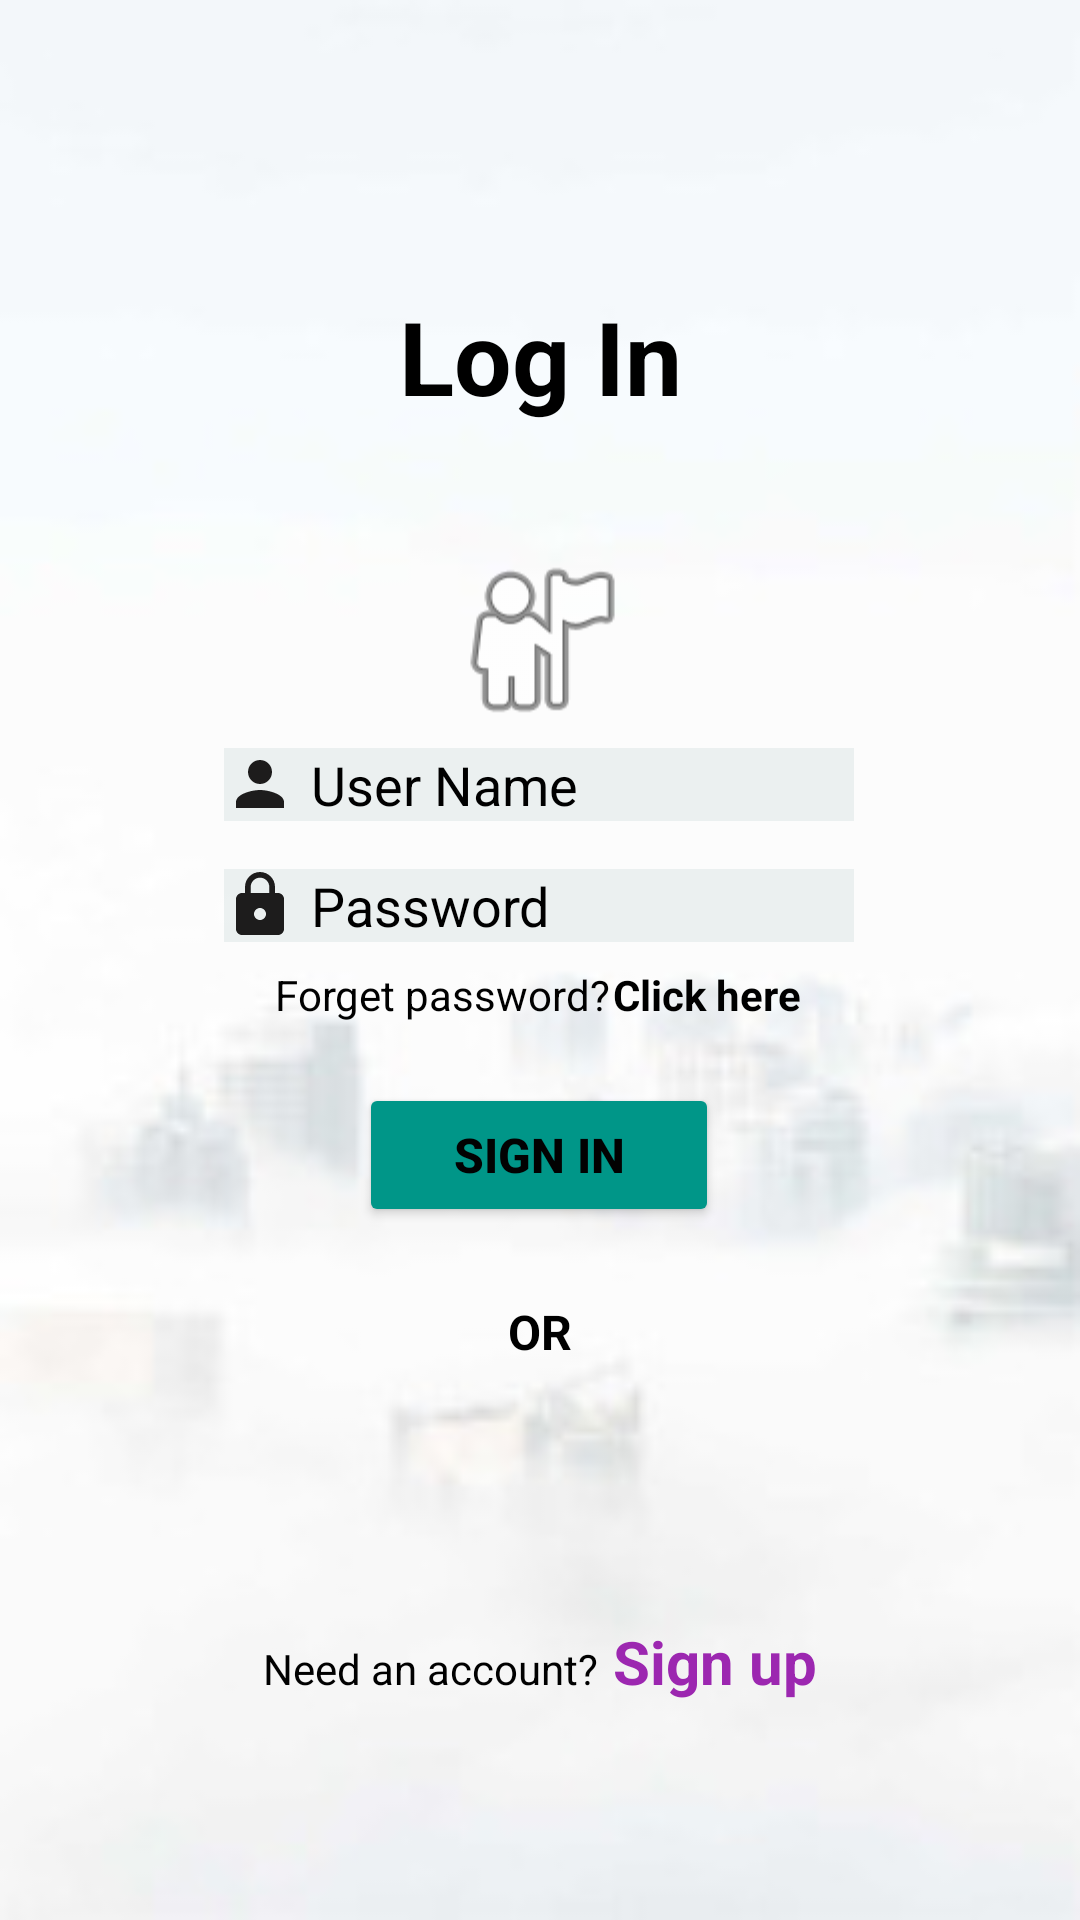

Produce the Android XML layout that renders to this screen, including the resource entries it uses.
<!-- AndroidManifest.xml: application theme Theme.U_SHOP -->
<!-- res/layout/activity_main.xml -->
<?xml version="1.0" encoding="utf-8"?>
<androidx.constraintlayout.widget.ConstraintLayout xmlns:android="http://schemas.android.com/apk/res/android"
    xmlns:app="http://schemas.android.com/apk/res-auto"
    xmlns:tools="http://schemas.android.com/tools"
    android:layout_width="match_parent"
    android:layout_height="match_parent"
    android:background="@drawable/bg"
    tools:context=".MainActivity">

    <EditText
        android:id="@+id/etname"
        android:layout_width="wrap_content"
        android:layout_height="wrap_content"

        android:layout_marginTop="4dp"
        android:background="#80DCE6E6"
        android:drawableLeft="@drawable/ic_baseline_person_24"
        android:drawablePadding="5dp"
        android:ems="10"
        android:hint="User Name"
        android:inputType="textPersonName"
        android:textColor="@color/black"
        android:textColorHint="@color/black"
        app:barrierMargin="50dp"
        app:layout_constraintEnd_toEndOf="parent"
        app:layout_constraintHorizontal_bias="0.497"
        app:layout_constraintStart_toStartOf="parent"
        app:layout_constraintTop_toBottomOf="@+id/imageView" />

    <EditText
        android:id="@+id/etpass"
        android:layout_width="wrap_content"
        android:layout_height="wrap_content"
        android:layout_marginTop="16dp"
        android:background="#80DCE6E6"
        android:drawableLeft="@drawable/ic_baseline_lock_24"
        android:drawablePadding="5dp"
        android:ems="10"
        android:hint="Password"
        android:inputType="textPassword"
        android:textColor="@color/black"
        android:textColorHint="@color/black"
        app:barrierMargin="50dp"
        app:layout_constraintEnd_toEndOf="parent"
        app:layout_constraintHorizontal_bias="0.497"
        app:layout_constraintStart_toStartOf="parent"
        app:layout_constraintTop_toBottomOf="@+id/etname" />

    <TextView
        android:id="@+id/tvlogin"
        android:layout_width="wrap_content"
        android:layout_height="wrap_content"
        android:layout_marginTop="96dp"
        android:text="Log In"
        android:textAlignment="center"
        android:textColor="@color/black"
        android:textSize="34sp"
        android:textStyle="bold"
        android:visibility="visible"
        app:layout_constraintEnd_toEndOf="parent"
        app:layout_constraintStart_toStartOf="parent"
        app:layout_constraintTop_toTopOf="parent"
        tools:visibility="visible" />

    <Button
        android:id="@+id/bsignin"
        android:layout_width="120dp"
        android:layout_height="wrap_content"
        android:layout_marginTop="20dp"
        android:backgroundTint="#009688"
        android:onClick="logIn"
        android:text="Sign in"
        android:textAlignment="center"
        android:textColor="#020202"
        android:textSize="16sp"
        android:textStyle="bold"
        app:layout_constraintEnd_toEndOf="parent"
        app:layout_constraintHorizontal_bias="0.498"
        app:layout_constraintStart_toStartOf="parent"
        app:layout_constraintTop_toBottomOf="@+id/linearLayout" />

    <LinearLayout
        android:id="@+id/linearLayout"
        android:layout_width="wrap_content"
        android:layout_height="wrap_content"
        android:layout_marginTop="8dp"
        android:orientation="horizontal"
        app:layout_constraintEnd_toEndOf="parent"
        app:layout_constraintHorizontal_bias="0.497"
        app:layout_constraintStart_toStartOf="parent"
        app:layout_constraintTop_toBottomOf="@+id/etpass">

        <TextView
            android:id="@+id/tvforget"
            android:layout_width="wrap_content"
            android:layout_height="wrap_content"
            android:text="Forget password?"
            android:textColor="@color/black" />

        <TextView
            android:id="@+id/tvclick"
            android:layout_width="wrap_content"
            android:layout_height="wrap_content"
            android:layout_marginLeft="1dp"
            android:onClick="forgetPass"
            android:text="Click here"
            android:textColor="@color/black"
            android:textStyle="bold" />
    </LinearLayout>

    <LinearLayout
        android:layout_width="wrap_content"
        android:layout_height="wrap_content"
        android:orientation="horizontal"
        app:layout_constraintBottom_toBottomOf="parent"
        app:layout_constraintEnd_toEndOf="parent"
        app:layout_constraintStart_toStartOf="parent"
        app:layout_constraintTop_toBottomOf="@+id/linearLayout5"
        app:layout_constraintVertical_bias="0.29">

        <TextView
            android:id="@+id/tvnoaccount"
            android:layout_width="wrap_content"
            android:layout_height="wrap_content"
            android:text="Need an account?"
            android:textColor="@color/black" />

        <TextView
            android:id="@+id/tvsignup"
            android:layout_width="wrap_content"
            android:layout_height="wrap_content"
            android:onClick="signUp"
            android:text=" Sign up"
            android:textColor="#9C27B0"
            android:textSize="20sp"
            android:textStyle="bold" />
    </LinearLayout>

    <TextView
        android:id="@+id/tvor"
        android:layout_width="wrap_content"
        android:layout_height="wrap_content"
        android:layout_marginTop="24dp"
        android:text="OR"
        android:textColor="@color/black"
        android:textSize="16sp"
        android:textStyle="bold"
        app:layout_constraintEnd_toEndOf="parent"
        app:layout_constraintStart_toStartOf="parent"
        app:layout_constraintTop_toBottomOf="@+id/bsignin" />

    <LinearLayout
        android:id="@+id/linearLayout5"
        android:layout_width="wrap_content"
        android:layout_height="wrap_content"
        android:layout_marginTop="16dp"
        android:orientation="horizontal"
        app:layout_constraintEnd_toEndOf="parent"
        app:layout_constraintHorizontal_bias="0.498"
        app:layout_constraintStart_toStartOf="parent"
        app:layout_constraintTop_toBottomOf="@+id/tvor">

        <ImageView
            android:id="@+id/igoogle"
            android:layout_width="40dp"
            android:layout_height="40dp"
            app:srcCompat="@drawable/google" />

        <ImageView
            android:id="@+id/ifacebook"
            android:layout_width="40dp"
            android:layout_height="40dp"
            android:layout_marginLeft="20dp"
            android:cropToPadding="false"
            android:paddingLeft="3dp"
            android:paddingTop="3dp"
            android:paddingRight="3dp"
            android:paddingBottom="4dp"
            app:srcCompat="@drawable/facebook" />
    </LinearLayout>

    <ImageView
        android:id="@+id/imageView"
        android:layout_width="79dp"
        android:layout_height="64dp"
        android:layout_marginTop="40dp"
        app:layout_constraintEnd_toEndOf="parent"
        app:layout_constraintStart_toStartOf="parent"
        app:layout_constraintTop_toBottomOf="@+id/tvlogin"
        app:srcCompat="@android:drawable/ic_menu_myplaces" />

</androidx.constraintlayout.widget.ConstraintLayout>
<!-- resources referenced by this layout -->
<resources>
  <!-- drawable bg: jpeg bitmap (drawable, 4290 bytes) -->
  <!-- drawable ic_baseline_lock_24 (drawable) -->
  <vector android:height="24dp" android:tint="#1D1C1C"
      android:viewportHeight="24" android:viewportWidth="24"
      android:width="24dp" xmlns:android="http://schemas.android.com/apk/res/android">
      <path android:fillColor="@android:color/white" android:pathData="M18,8h-1L17,6c0,-2.76 -2.24,-5 -5,-5S7,3.24 7,6v2L6,8c-1.1,0 -2,0.9 -2,2v10c0,1.1 0.9,2 2,2h12c1.1,0 2,-0.9 2,-2L20,10c0,-1.1 -0.9,-2 -2,-2zM12,17c-1.1,0 -2,-0.9 -2,-2s0.9,-2 2,-2 2,0.9 2,2 -0.9,2 -2,2zM15.1,8L8.9,8L8.9,6c0,-1.71 1.39,-3.1 3.1,-3.1 1.71,0 3.1,1.39 3.1,3.1v2z"/>
  </vector>
  <!-- drawable ic_baseline_person_24 (drawable) -->
  <vector android:height="24dp" android:tint="#1D1C1C"
      android:viewportHeight="24" android:viewportWidth="24"
      android:width="24dp" xmlns:android="http://schemas.android.com/apk/res/android">
      <path android:fillColor="@android:color/white" android:pathData="M12,12c2.21,0 4,-1.79 4,-4s-1.79,-4 -4,-4 -4,1.79 -4,4 1.79,4 4,4zM12,14c-2.67,0 -8,1.34 -8,4v2h16v-2c0,-2.66 -5.33,-4 -8,-4z"/>
  </vector>
  <style name="Theme.U_SHOP" parent="Theme.MaterialComponents.DayNight.NoActionBar">
          
          <item name="colorPrimary">@color/purple_500</item>
          <item name="colorPrimaryVariant">@color/purple_700</item>
          <item name="colorOnPrimary">@color/white</item>
          
          <item name="colorSecondary">@color/teal_200</item>
          <item name="colorSecondaryVariant">@color/teal_700</item>
          <item name="colorOnSecondary">@color/black</item>
          
          <item name="android:statusBarColor" tools:targetApi="l">?attr/colorPrimaryVariant</item>
          
      </style>
  <!-- not gathered from this repository: default colours our renderer supplied (Android Studio template values) -->
  <color name="purple_500">#FF6200EE</color>
  <color name="purple_700">#FF3700B3</color>
  <color name="teal_200">#FF03DAC5</color>
  <color name="teal_700">#FF018786</color>
  <color name="black">#FF000000</color>
  <color name="white">#FFFFFFFF</color>
</resources>
